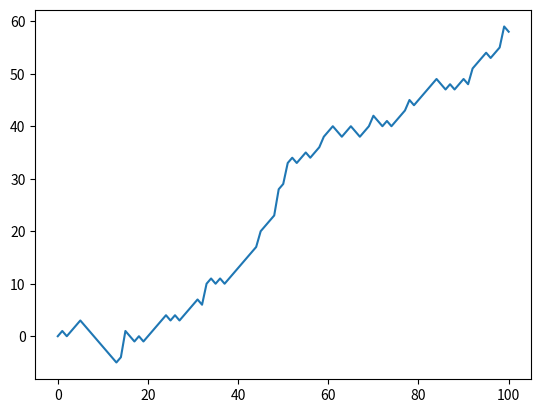

Generate this figure with matplotlib:
# Import numpy as np
import numpy  as np 

# Set the seed
np.random.seed(123)

# Generate and print random float
print(np.random.rand())

# Use randint() to simulate a dice
print(np.random.randint(1,7))


# Starting step
step = 50

# Roll the dice
dice=np.random.randint(1,7)

# Finish the control construct
if dice <= 2 :
   step = max(0,step-1)
elif dice <=5 :
    step=step+1
else:
    step = step + np.random.randint(1,7)

# Print out dice and step
print(dice)
print(step)

# Initialize random_walk
random_walk=[0]

# Complete the ___
for x in range(100) :
    # Set step: last element in random_walk
    step=random_walk[-1]
    # Roll the dice
    dice = np.random.randint(1,7)

    # Determine next step
    if dice <= 2:
        step = step - 1
    elif dice <= 5:
        step = step + 1
    else:
        step = step + np.random.randint(1,7)

    # append next_step to random_walk
    random_walk.append(step)

# Print random_walk
print(random_walk)

# Import matplotlib.pyplot as plt
import matplotlib.pyplot as plt

# Plot random_walk
plt.plot(random_walk)

# Show the plot
plt.show()

# Initialize all_walks (don't change this line)
all_walks = []

# Simulate random walk 10 times
for i in range(10) :

    # Code from before
    random_walk = [0]
    for x in range(100) :
        step = random_walk[-1]
        dice = np.random.randint(1,7)

        if dice <= 2:
            step = max(0, step - 1)
        elif dice <= 5:
            step = step + 1
        else:
            step = step + np.random.randint(1,7)
        random_walk.append(step)

    # Append random_walk to all_walks
    all_walks.append(random_walk)

# Print all_walks
print(all_walks)